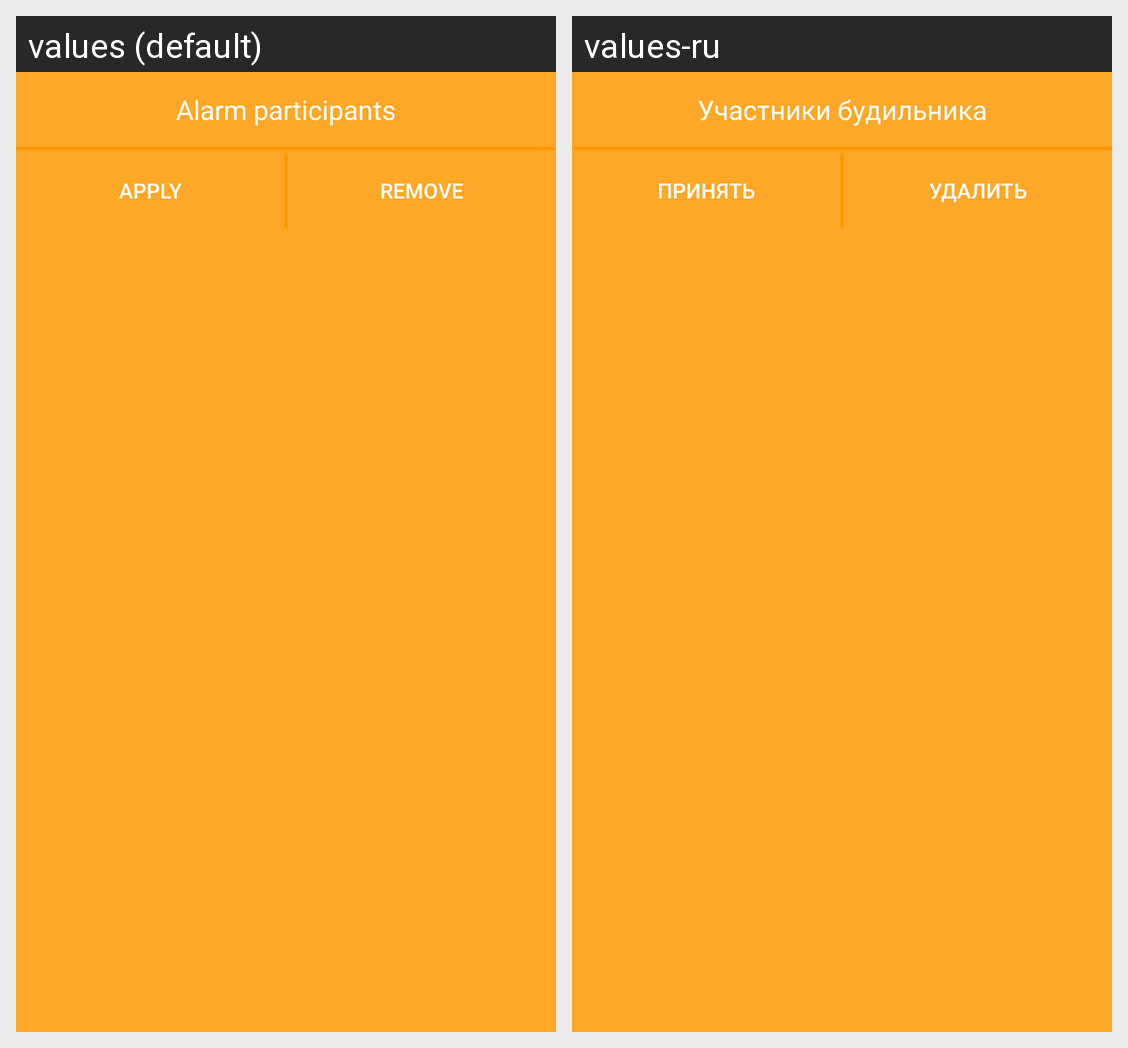

This grid shows one Android layout under two languages. Give, for every string resource on the screen, its name, the default text and each shown locale's text.
Android screen res/layout/alarm_users_activity.xml rendered under 2 locales, left to right: values (default), values-ru. Device: Nexus 5 (rendered at 1080×1920; each locale shown at half size, 540×960, under a caption strip naming it); theme AppTheme.
Strings drawn on this screen, with the default value and each locale's value (text and hints the layout hard-codes, and strings that could not be matched under every locale, appear in the picture but are not listed):

alarm_users_title
  values: Alarm participants
  values-ru: Участники будильника

apply
  values: Apply
  values-ru: Принять

remove
  values: Remove
  values-ru: Удалить
